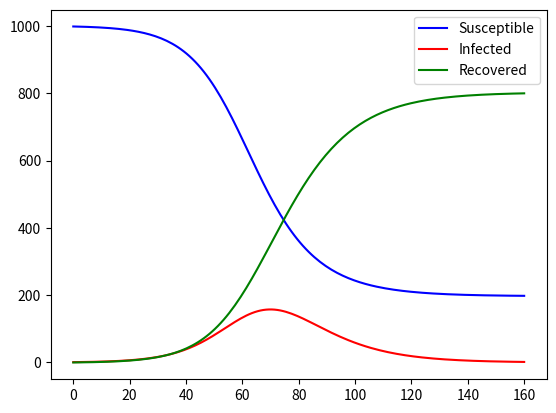

Write Python code to recreate this figure.
from numpy import linspace, zeros
from matplotlib import pyplot as plt

# Initial population parameter
N = 1000
# Initial number of infected and recovered individuals, I0 and R0.
I0, R0 = 1, 0
# Everyone else, S0, is susceptible to infection initially.
S0 = N - I0 - R0

# Contact rate, beta, and mean recovery rate, gamma, (in 1/days).
beta, gamma = 0.2, 1./10 

# A grid of time points (in days)
t = linspace(0, 160, 160)

def deriv_SIR(y, t, N, beta, gamma):
    S, I, R = y
    dSdt = -beta * S * I / N
    dIdt = beta * S * I / N - gamma * I
    dRdt = gamma * I
    return dSdt, dIdt, dRdt

# Initial conditions vector
y0 = S0, I0, R0

# Integrate the SIR equations over the time grid, t.
S, I, R = zeros(len(t)), zeros(len(t)), zeros(len(t))
S[0], I[0], R[0] = y0

dt = t[1] - t[0]

for i in range(1, len(t)):
    dSdt, dIdt, dRdt = deriv_SIR((S[i-1], I[i-1], R[i-1]), t[i-1], N, beta, gamma)
    S[i] = S[i-1] + dSdt * dt
    I[i] = I[i-1] + dIdt * dt
    R[i] = R[i-1] + dRdt * dt

# Plot the data on three separate curves for S(t), I(t) and R(t)
plt.plot(t, S, 'b', label='Susceptible')
plt.plot(t, I, 'r', label='Infected')
plt.plot(t, R, 'g', label='Recovered')
plt.legend()
plt.show()

